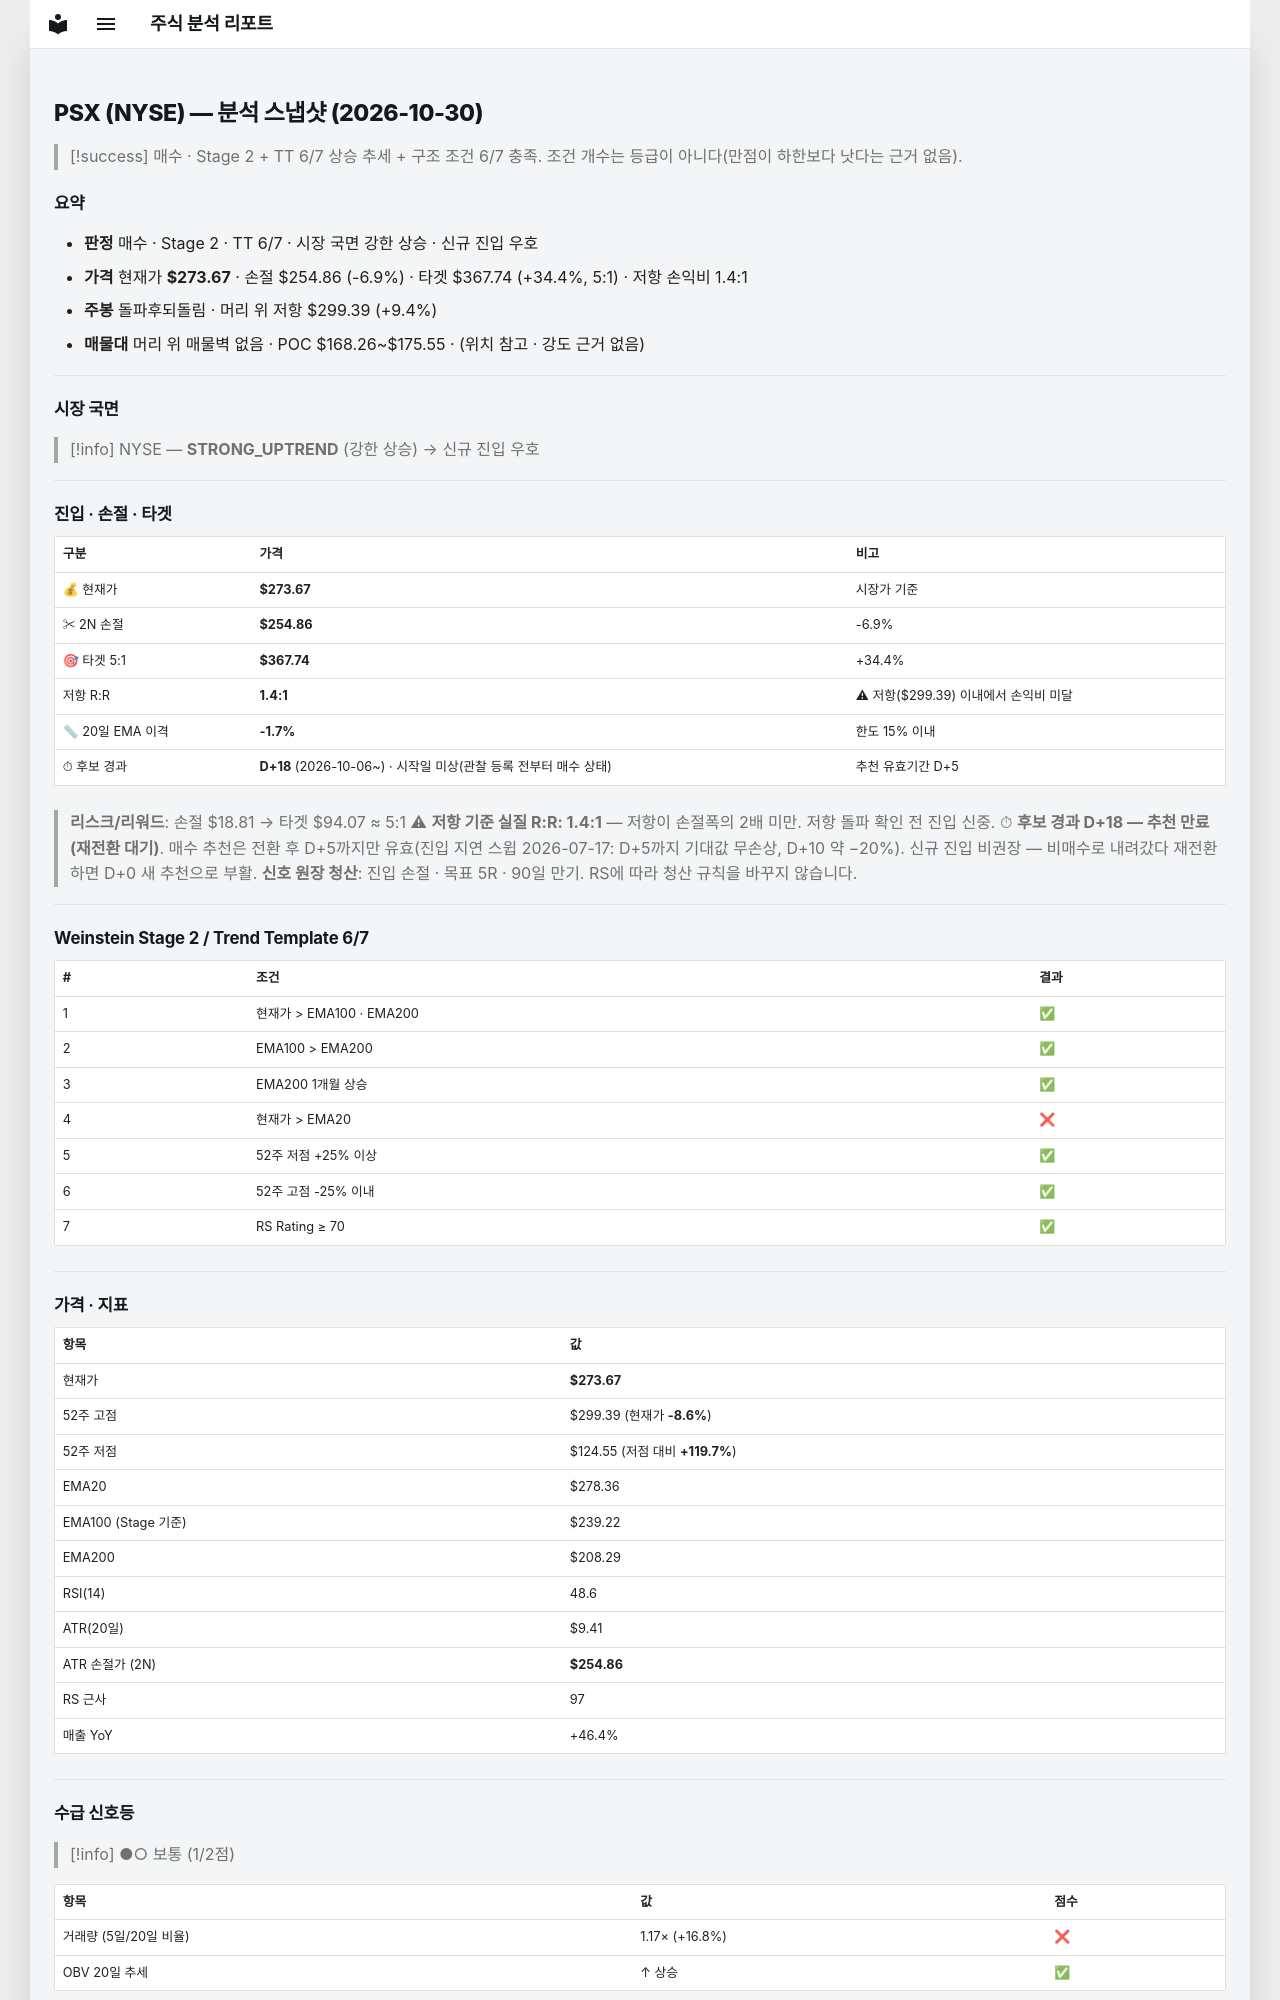

repository: soloandco/stock-reports · page: snapshots/PSX-2026-10-30/index.html · generator: mkdocs

---
type: analysis-snapshot
title: PSX 분석 스냅샷
ticker: PSX
market: NYSE
created: 2026-10-30
updated: 2026-10-30
bar-date: 2026-10-29
verdict: 매수관찰
real-rr: 1.37
sma50-gap-pct: -1.7
candidate-days: 18
candidate-since: 2026-10-06
candidate-start-unknown: true
weekly-position: 돌파후되돌림
weekly-overhead-price: 299.39
weekly-overhead-pct: 9.4
stage: 2
trend-template-score: 6
tt-max: 7
ma-set: ema-20-100-200
price: 273.6700134277344
stop-price: 254.85542318627353
market-regime: STRONG_UPTREND
supply-demand-score: 1/2
supply-demand-label: 보통
status: tracking
tags:
  - stock-agent
  - watchlist
  - PSX
  - analysis
related:
  - "[[analysis-template]]"
---

# PSX (NYSE) — 분석 스냅샷 (2026-10-30)

> [!success] 매수 · Stage 2 + TT 6/7
> 상승 추세 + 구조 조건 6/7 충족. 조건 개수는 등급이 아니다(만점이 하한보다 낫다는 근거 없음).

## 요약

- **판정** 매수 · Stage 2 · TT 6/7 · 시장 국면 강한 상승 · 신규 진입 우호
- **가격** 현재가 **$273.67** · 손절 $254.86 (-6.9%) · 타겟 $367.74 (+34.4%, 5:1) · 저항 손익비 1.4:1
- **주봉** 돌파후되돌림 · 머리 위 저항 $299.39 (+9.4%)
- **매물대** 머리 위 매물벽 없음 · POC $168.26~$175.55 · (위치 참고 · 강도 근거 없음)

---

## 시장 국면

> [!info] NYSE — **STRONG_UPTREND** (강한 상승) → 신규 진입 우호

---

## 진입 · 손절 · 타겟

| 구분 | 가격 | 비고 |
|------|------|------|
| 💰 현재가 | **$273.67** | 시장가 기준 |
| ✂ 2N 손절 | **$254.86** | -6.9% |
| 🎯 타겟 5:1 | **$367.74** | +34.4% |
| 저항 R:R | **1.4:1** | ⚠ 저항($299.39) 이내에서 손익비 미달 |
| 📏 20일 EMA 이격 | **-1.7%** | 한도 15% 이내 |
| ⏱ 후보 경과 | **D+18** (2026-10-06~) · 시작일 미상(관찰 등록 전부터 매수 상태) | 추천 유효기간 D+5 |

> **리스크/리워드**: 손절 $18.81 → 타겟 $94.07 ≈ 5:1
> ⚠ **저항 기준 실질 R:R: 1.4:1** — 저항이 손절폭의 2배 미만. 저항 돌파 확인 전 진입 신중.
> ⏱ **후보 경과 D+18 — 추천 만료(재전환 대기)**. 매수 추천은 전환 후 D+5까지만 유효(진입 지연 스윕 2026-07-17: D+5까지 기대값 무손상, D+10 약 −20%). 신규 진입 비권장 — 비매수로 내려갔다 재전환하면 D+0 새 추천으로 부활.
> **신호 원장 청산**: 진입 손절 · 목표 5R · 90일 만기. RS에 따라 청산 규칙을 바꾸지 않습니다.

---

## Weinstein Stage 2 / Trend Template 6/7

| # | 조건 | 결과 |
|---|------|------|
| 1 | 현재가 > EMA100 · EMA200 | ✅ |
| 2 | EMA100 > EMA200 | ✅ |
| 3 | EMA200 1개월 상승 | ✅ |
| 4 | 현재가 > EMA20 | ❌ |
| 5 | 52주 저점 +25% 이상 | ✅ |
| 6 | 52주 고점 -25% 이내 | ✅ |
| 7 | RS Rating ≥ 70 | ✅ |

---

## 가격 · 지표

| 항목 | 값 |
|------|---|
| 현재가 | **$273.67** |
| 52주 고점 | $299.39 (현재가 **-8.6%**) |
| 52주 저점 | $124.55 (저점 대비 **+119.7%**) |
| EMA20 | $278.36 |
| EMA100 (Stage 기준) | $239.22 |
| EMA200 | $208.29 |
| RSI(14) | 48.6 |
| ATR(20일) | $9.41 |
| ATR 손절가 (2N) | **$254.86** |
| RS 근사 | 97 |
| 매출 YoY | +46.4% |

---
## 수급 신호등

> [!info] ●○ 보통 (1/2점)

| 항목 | 값 | 점수 |
|------|------|------|
| 거래량 (5일/20일 비율) | 1.17× (+16.8%) | ❌ |
| OBV 20일 추세 | ↑ 상승 | ✅ |

> **판독법**: 거래량이 20일 평균보다 20% 이상 많고 OBV(온밸런스볼륨)가 상승 중이면 매집 수급이 강한 것으로 판단합니다.

---
